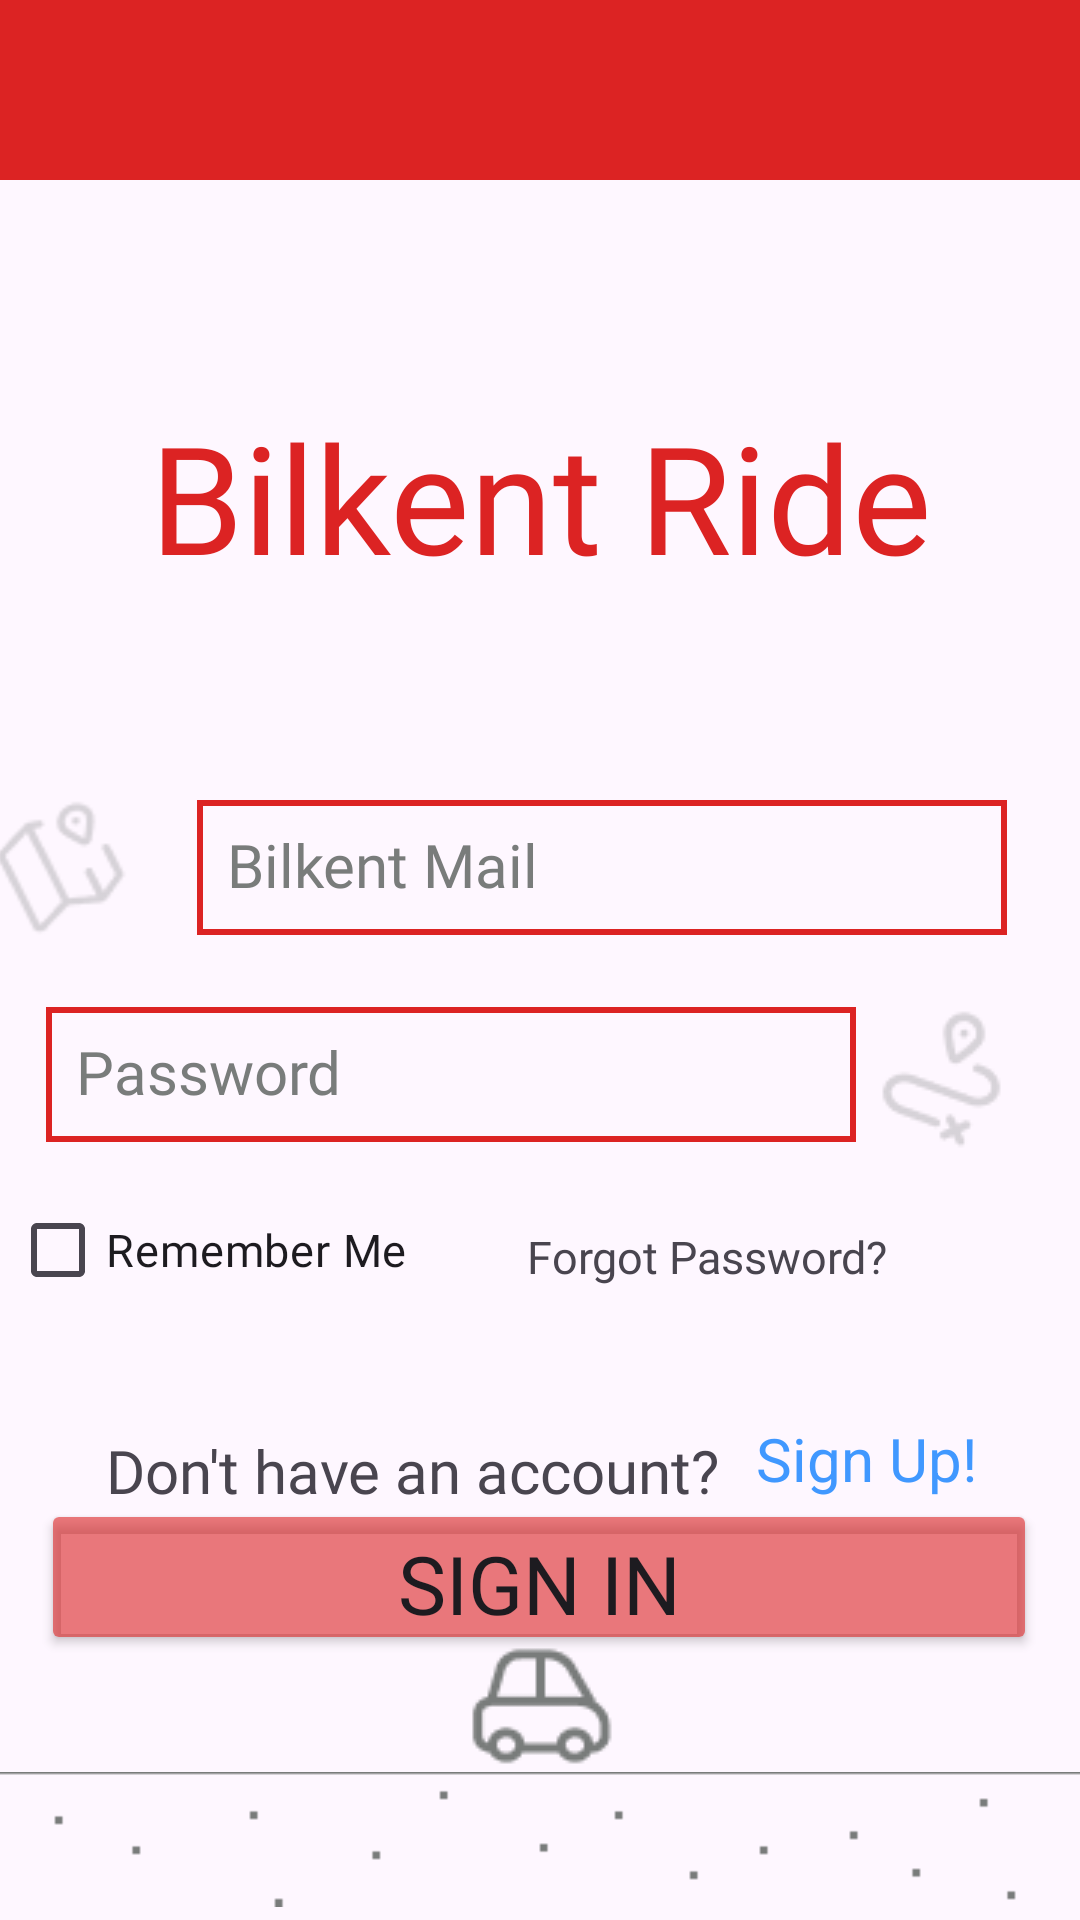

The Android layout XML behind this screen, and the referenced resources:
<!-- AndroidManifest.xml: application theme Theme.BilkentRide -->
<!-- res/layout/activity_main.xml -->
<?xml version="1.0" encoding="utf-8"?>
<androidx.constraintlayout.widget.ConstraintLayout xmlns:android="http://schemas.android.com/apk/res/android"
    xmlns:app="http://schemas.android.com/apk/res-auto"
    xmlns:tools="http://schemas.android.com/tools"
    android:layout_width="match_parent"
    android:layout_height="match_parent"
    tools:context=".MainActivity">






    <LinearLayout
        android:id="@+id/linearLayout"
        style="@style/Regular_LinearLayout_ForTop"
        android:orientation="horizontal"
        app:layout_constraintEnd_toEndOf="parent"
        app:layout_constraintStart_toStartOf="parent"
        app:layout_constraintTop_toTopOf="parent">
    </LinearLayout>

    <TextView
        android:id="@+id/textView5"
        android:layout_width="wrap_content"
        android:layout_height="wrap_content"
        android:layout_marginTop="72dp"
        android:fontFamily="@font/ubuntu_condensed"
        android:text="Bilkent Ride"
        android:textAlignment="center"
        android:textColor="@color/red"
        android:textSize="50dp"
        app:layout_constraintBottom_toTopOf="@+id/main_car"
        app:layout_constraintEnd_toEndOf="parent"
        app:layout_constraintStart_toStartOf="parent"
        app:layout_constraintTop_toBottomOf="@+id/linearLayout"
        app:layout_constraintVertical_bias="0.0" />

    <CheckBox
        android:id="@+id/ifRememberBox"
        android:layout_width="wrap_content"
        android:layout_height="wrap_content"
        android:layout_marginTop="12dp"
        android:layout_marginEnd="40dp"
        android:fontFamily="@font/ubuntu_regular"
        android:text="Remember Me"
        android:textSize="15dp"
        app:layout_constraintEnd_toStartOf="@+id/forgotPassword"
        app:layout_constraintTop_toBottomOf="@+id/passwordInputText4" />

    <TextView
        android:id="@+id/forgotPassword"
        android:layout_width="wrap_content"
        android:layout_height="wrap_content"
        android:layout_marginTop="28dp"
        android:layout_marginEnd="64dp"
        android:fontFamily="@font/ubuntu_bold"
        android:onClick="forgotPasswordTextClicked"
        android:text="Forgot Password?"
        android:textSize="15dp"
        app:layout_constraintEnd_toEndOf="parent"
        app:layout_constraintTop_toBottomOf="@+id/passwordInputText4" />

    <TextView
        android:id="@+id/textView7"
        android:layout_width="wrap_content"
        android:layout_height="wrap_content"
        android:layout_marginTop="36dp"
        android:fontFamily="@font/ubuntu_regular"
        android:text="Don't have an account?"
        android:textSize="20dp"
        app:layout_constraintEnd_toEndOf="parent"
        app:layout_constraintHorizontal_bias="0.228"
        app:layout_constraintStart_toStartOf="parent"
        app:layout_constraintTop_toBottomOf="@+id/ifRememberBox" />

    <ImageView
        android:id="@+id/imageView9"
        android:layout_width="wrap_content"
        android:layout_height="wrap_content"
        android:layout_marginEnd="16dp"
        app:layout_constraintBottom_toBottomOf="@+id/passwordInputText4"
        app:layout_constraintEnd_toEndOf="parent"
        app:layout_constraintStart_toEndOf="@+id/passwordInputText4"
        app:layout_constraintTop_toTopOf="@+id/passwordInputText4"
        app:srcCompat="@drawable/component_2" />

    <ImageView
        android:id="@+id/imageView8"
        android:layout_width="wrap_content"
        android:layout_height="wrap_content"
        android:layout_marginEnd="4dp"
        app:layout_constraintBottom_toBottomOf="@+id/emailInputText4"
        app:layout_constraintEnd_toStartOf="@+id/emailInputText4"
        app:layout_constraintTop_toTopOf="@+id/emailInputText4"
        app:srcCompat="@drawable/component_1" />

    <Button
        android:id="@+id/button2"
        style="@style/Regular_Button_View"
        android:layout_width="332dp"
        android:layout_height="52dp"
        android:onClick="signInButtonClicked"
        android:text="Sign In"
        android:textSize="27dp"
        app:layout_constraintBottom_toTopOf="@+id/main_car"
        app:layout_constraintEnd_toEndOf="parent"
        app:layout_constraintHorizontal_bias="0.493"
        app:layout_constraintStart_toStartOf="parent"
        app:layout_constraintTop_toBottomOf="@+id/textView7"
        app:layout_constraintVertical_bias="0.355" />

    <TextView
        android:id="@+id/signUpText"
        android:layout_width="wrap_content"
        android:layout_height="wrap_content"
        android:layout_marginStart="12dp"
        android:layout_marginBottom="4dp"
        android:onClick="signUpTextClicked"
        android:text="Sign Up!"
        android:textColor="#4098FF"
        android:textSize="20dp"
        app:layout_constraintBottom_toBottomOf="@+id/textView7"
        app:layout_constraintStart_toEndOf="@+id/textView7" />

    <EditText
        android:id="@+id/passwordInputText4"
        android:layout_width="270dp"
        android:layout_height="45dp"
        android:layout_marginTop="24dp"
        android:background="@drawable/custom_border"
        android:ems="10"
        android:fontFamily="@font/ubuntu_bold"
        android:hint="Password"
        android:inputType="text"
        android:padding="10dp"
        android:textColor="@color/black"
        android:textColorHint="@color/gray"
        android:textSize="20dp"
        app:layout_constraintEnd_toEndOf="parent"
        app:layout_constraintHorizontal_bias="0.17"
        app:layout_constraintStart_toStartOf="parent"
        app:layout_constraintTop_toBottomOf="@+id/emailInputText4" />

    <EditText
        android:id="@+id/emailInputText4"
        android:layout_width="270dp"
        android:layout_height="45dp"
        android:layout_marginTop="68dp"
        android:background="@drawable/custom_border"
        android:ems="10"
        android:fontFamily="@font/ubuntu_bold"
        android:hint="Bilkent Mail"
        android:inputType="text"
        android:padding="10dp"
        android:textColor="@color/black"
        android:textColorHint="@color/gray"
        android:textSize="20dp"
        app:layout_constraintEnd_toEndOf="parent"
        app:layout_constraintHorizontal_bias="0.73"
        app:layout_constraintStart_toStartOf="parent"
        app:layout_constraintTop_toBottomOf="@+id/textView5" />

    <ImageView
        android:id="@+id/main_car"
        android:layout_width="wrap_content"
        android:layout_height="wrap_content"

        android:layout_marginBottom="-8dp"
        app:layout_constraintBottom_toTopOf="@+id/mainGround"
        app:layout_constraintEnd_toEndOf="parent"
        app:layout_constraintStart_toStartOf="parent"
        app:srcCompat="@drawable/car_icon" />

    <ImageView
        android:id="@+id/mainGround"
        android:layout_width="wrap_content"
        android:layout_height="wrap_content"
        app:layout_constraintBottom_toBottomOf="parent"
        app:layout_constraintEnd_toEndOf="parent"
        app:layout_constraintHorizontal_bias="0.0"
        app:layout_constraintStart_toStartOf="parent"
        app:layout_constraintVertical_bias="0.994"
        app:srcCompat="@drawable/animation_pic_1" />


</androidx.constraintlayout.widget.ConstraintLayout>
<!-- resources referenced by this layout -->
<resources>
  <color name="black">#000000</color>
  <color name="gray">#797C7B</color>
  <color name="red">#DC2323</color>
  <!-- drawable animation_pic_1: png bitmap (drawable, 384 bytes) -->
  <!-- drawable car_icon: png bitmap (drawable, 1410 bytes) -->
  <!-- drawable component_1: png bitmap (drawable, 1729 bytes) -->
  <!-- drawable component_2: png bitmap (drawable, 1645 bytes) -->
  <!-- drawable custom_border (drawable) -->
  <shape xmlns:android="http://schemas.android.com/apk/res/android">
      
      <corners android:radius="0dp"/> 
      <stroke
          android:width="2dp"
          android:color="@color/red"
          />
  
  </shape>
  <style name="Regular_Button_View">
          <item name="fontFamily">@font/ubuntu_condensed</item>
          <item name="backgroundTint">@color/red_60</item>
          <item name="android:textSize">22sp</item>
      </style>
  <style name="Regular_LinearLayout_ForTop">
          <item name="android:layout_width">match_parent</item>
          <item name="android:layout_height">60dp</item>
          <item name="android:gravity">center_vertical</item>
          <item name="android:background">@color/red</item>
  
  
  
      </style>
  <style name="Theme.BilkentRide" parent="Base.Theme.BilkentRide" />
  <color name="red_60">#99DC2323</color>
  <style name="Base.Theme.BilkentRide" parent="Theme.Material3.DayNight.NoActionBar">
          
          
      </style>
</resources>
